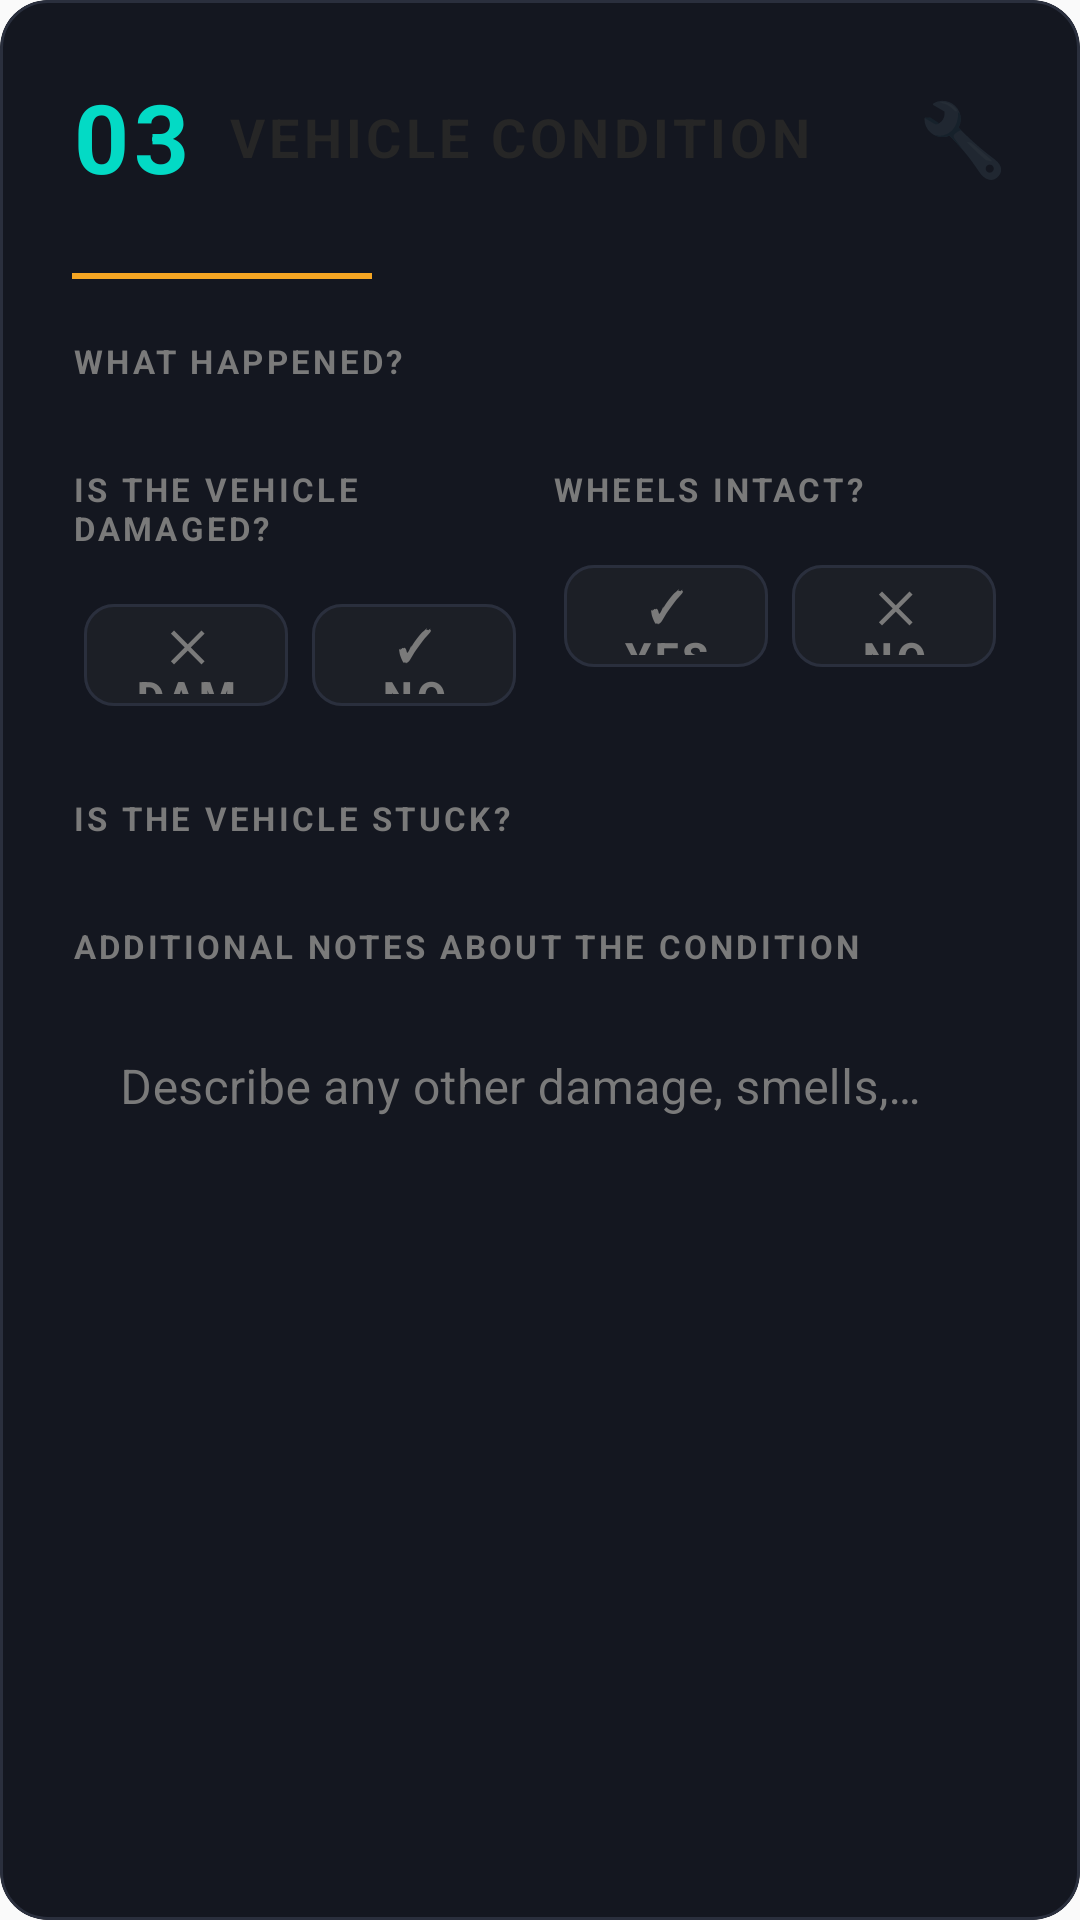

Android layout source for this screen:
<!-- AndroidManifest.xml: application theme Theme.RideCare -->
<!-- res/layout/section_vehicle_condition.xml -->
<?xml version="1.0" encoding="utf-8"?>
<com.google.android.material.card.MaterialCardView
    xmlns:android="http://schemas.android.com/apk/res/android"
    xmlns:app="http://schemas.android.com/apk/res-auto"
    style="@style/Widget.TowDispatch.SectionCard">

    <LinearLayout
        android:layout_width="match_parent"
        android:layout_height="wrap_content"
        android:orientation="vertical"
        android:padding="24dp">

        
        <LinearLayout
            android:layout_width="match_parent"
            android:layout_height="wrap_content"
            android:orientation="horizontal"
            android:gravity="center_vertical"
            android:layout_marginBottom="24dp">

            <TextView
                android:layout_width="wrap_content"
                android:layout_height="wrap_content"
                android:text="@string/num_03"
                style="@style/Widget.TowDispatch.SectionNumber" />

            <TextView
                android:layout_width="0dp"
                android:layout_height="wrap_content"
                android:layout_weight="1"
                android:text="@string/sec_condition"
                style="@style/Widget.TowDispatch.SectionTitle" />

            <TextView
                android:layout_width="wrap_content"
                android:layout_height="wrap_content"
                android:text="🔧"
                android:textSize="24sp"
                android:alpha="0.2" />

        </LinearLayout>

        <View
            android:layout_width="100dp"
            android:layout_height="2dp"
            android:background="@color/accent_amber"
            android:layout_marginBottom="20dp" />

        
        <TextView
            android:layout_width="match_parent"
            android:layout_height="wrap_content"
            android:text="@string/label_what_happened"
            style="@style/Widget.TowDispatch.FieldLabel" />

        <com.google.android.material.chip.ChipGroup
            android:id="@+id/cgIncident"
            android:layout_width="match_parent"
            android:layout_height="wrap_content"
            android:layout_marginBottom="20dp"
            app:singleSelection="true"
            app:selectionRequired="false">

            <com.google.android.material.chip.Chip
                android:id="@+id/chipBreakdown"
                style="@style/Widget.MaterialComponents.Chip.Choice"
                android:text="@string/btn_breakdown"
                app:chipBackgroundColor="@color/bg_steel"
                app:chipStrokeColor="@color/bg_border"
                app:chipStrokeWidth="1dp"
                app:checkedIconVisible="false"
                app:chipCornerRadius="50dp"
                android:textColor="@color/text_muted" />

            <com.google.android.material.chip.Chip
                android:id="@+id/chipAccident"
                style="@style/Widget.MaterialComponents.Chip.Choice"
                android:text="@string/btn_accident"
                app:chipBackgroundColor="@color/bg_steel"
                app:chipStrokeColor="@color/bg_border"
                app:chipStrokeWidth="1dp"
                app:checkedIconVisible="false"
                app:chipCornerRadius="50dp"
                android:textColor="@color/text_muted" />

            <com.google.android.material.chip.Chip
                android:id="@+id/chipFlat"
                style="@style/Widget.MaterialComponents.Chip.Choice"
                android:text="@string/btn_flat"
                app:chipBackgroundColor="@color/bg_steel"
                app:chipStrokeColor="@color/bg_border"
                app:chipStrokeWidth="1dp"
                app:checkedIconVisible="false"
                app:chipCornerRadius="50dp"
                android:textColor="@color/text_muted" />

            <com.google.android.material.chip.Chip
                android:id="@+id/chipBattery"
                style="@style/Widget.MaterialComponents.Chip.Choice"
                android:text="@string/btn_battery"
                app:chipBackgroundColor="@color/bg_steel"
                app:chipStrokeColor="@color/bg_border"
                app:chipStrokeWidth="1dp"
                app:checkedIconVisible="false"
                app:chipCornerRadius="50dp"
                android:textColor="@color/text_muted" />

            <com.google.android.material.chip.Chip
                android:id="@+id/chipOtherIncident"
                style="@style/Widget.MaterialComponents.Chip.Choice"
                android:text="@string/btn_other"
                app:chipBackgroundColor="@color/bg_steel"
                app:chipStrokeColor="@color/bg_border"
                app:chipStrokeWidth="1dp"
                app:checkedIconVisible="false"
                app:chipCornerRadius="50dp"
                android:textColor="@color/text_muted" />

        </com.google.android.material.chip.ChipGroup>

        
        <LinearLayout
            android:layout_width="match_parent"
            android:layout_height="wrap_content"
            android:orientation="horizontal"
            android:layout_marginBottom="20dp">

            
            <LinearLayout
                android:layout_width="0dp"
                android:layout_height="wrap_content"
                android:layout_weight="1"
                android:orientation="vertical"
                android:layout_marginEnd="8dp">

                <TextView
                    android:layout_width="match_parent"
                    android:layout_height="wrap_content"
                    android:text="@string/label_damaged"
                    style="@style/Widget.TowDispatch.FieldLabel" />

                <LinearLayout
                    android:id="@+id/rgDamaged"
                    android:layout_width="match_parent"
                    android:layout_height="wrap_content"
                    android:orientation="horizontal">

                    <com.google.android.material.button.MaterialButton
                        android:id="@+id/btnDamagedYes"
                        style="@style/Widget.TowDispatch.YesNoButton"
                        android:text="@string/btn_damaged_yes"
                        android:textColor="@color/text_muted" />

                    <com.google.android.material.button.MaterialButton
                        android:id="@+id/btnDamagedNo"
                        style="@style/Widget.TowDispatch.YesNoButton"
                        android:text="@string/btn_no_damage"
                        android:textColor="@color/text_muted" />

                </LinearLayout>
            </LinearLayout>

            
            <LinearLayout
                android:layout_width="0dp"
                android:layout_height="wrap_content"
                android:layout_weight="1"
                android:orientation="vertical">

                <TextView
                    android:layout_width="match_parent"
                    android:layout_height="wrap_content"
                    android:text="@string/label_wheels_intact"
                    style="@style/Widget.TowDispatch.FieldLabel" />

                <LinearLayout
                    android:id="@+id/rgWheels"
                    android:layout_width="match_parent"
                    android:layout_height="wrap_content"
                    android:orientation="horizontal">

                    <com.google.android.material.button.MaterialButton
                        android:id="@+id/btnWheelsYes"
                        style="@style/Widget.TowDispatch.YesNoButton"
                        android:text="@string/btn_yes"
                        android:textColor="@color/text_muted" />

                    <com.google.android.material.button.MaterialButton
                        android:id="@+id/btnWheelsNo"
                        style="@style/Widget.TowDispatch.YesNoButton"
                        android:text="@string/btn_no"
                        android:textColor="@color/text_muted" />

                </LinearLayout>
            </LinearLayout>

        </LinearLayout>

        
        <TextView
            android:layout_width="match_parent"
            android:layout_height="wrap_content"
            android:text="@string/label_stuck"
            style="@style/Widget.TowDispatch.FieldLabel" />

        <com.google.android.material.chip.ChipGroup
            android:id="@+id/cgStuck"
            android:layout_width="match_parent"
            android:layout_height="wrap_content"
            android:layout_marginBottom="20dp"
            app:singleSelection="true"
            app:selectionRequired="false">

            <com.google.android.material.chip.Chip
                android:id="@+id/chipNotStuck"
                style="@style/Widget.MaterialComponents.Chip.Choice"
                android:text="@string/btn_not_stuck"
                app:chipBackgroundColor="@color/bg_steel"
                app:chipStrokeColor="@color/bg_border"
                app:chipStrokeWidth="1dp"
                app:checkedIconVisible="false"
                app:chipCornerRadius="50dp"
                android:textColor="@color/text_muted" />

            <com.google.android.material.chip.Chip
                android:id="@+id/chipMud"
                style="@style/Widget.MaterialComponents.Chip.Choice"
                android:text="@string/btn_mud"
                app:chipBackgroundColor="@color/bg_steel"
                app:chipStrokeColor="@color/bg_border"
                app:chipStrokeWidth="1dp"
                app:checkedIconVisible="false"
                app:chipCornerRadius="50dp"
                android:textColor="@color/text_muted" />

            <com.google.android.material.chip.Chip
                android:id="@+id/chipDitch"
                style="@style/Widget.MaterialComponents.Chip.Choice"
                android:text="@string/btn_ditch"
                app:chipBackgroundColor="@color/bg_steel"
                app:chipStrokeColor="@color/bg_border"
                app:chipStrokeWidth="1dp"
                app:checkedIconVisible="false"
                app:chipCornerRadius="50dp"
                android:textColor="@color/text_muted" />

            <com.google.android.material.chip.Chip
                android:id="@+id/chipSand"
                style="@style/Widget.MaterialComponents.Chip.Choice"
                android:text="@string/btn_sand"
                app:chipBackgroundColor="@color/bg_steel"
                app:chipStrokeColor="@color/bg_border"
                app:chipStrokeWidth="1dp"
                app:checkedIconVisible="false"
                app:chipCornerRadius="50dp"
                android:textColor="@color/text_muted" />

        </com.google.android.material.chip.ChipGroup>

        
        <TextView
            android:layout_width="match_parent"
            android:layout_height="wrap_content"
            android:text="@string/label_condition_notes"
            style="@style/Widget.TowDispatch.FieldLabel" />

        <com.google.android.material.textfield.TextInputLayout
            android:id="@+id/layoutConditionNotes"
            style="@style/Widget.TowDispatch.TextInputLayout">

            <com.google.android.material.textfield.TextInputEditText
                android:id="@+id/etConditionNotes"
                style="@style/Widget.TowDispatch.TextInputEditText"
                android:hint="@string/hint_condition_notes"
                android:inputType="textMultiLine|textCapSentences"
                android:minLines="3"
                android:gravity="top" />

        </com.google.android.material.textfield.TextInputLayout>

    </LinearLayout>

</com.google.android.material.card.MaterialCardView>
<!-- resources referenced by this layout -->
<resources>
  <color name="accent_amber">#F5A623</color>
  <color name="bg_border">#2A2F3D</color>
  <color name="bg_steel">#1C1F26</color>
  <color name="text_muted">#7A7A7A</color>
  <string name="btn_accident">💥  Accident</string>
  <string name="btn_battery">🔋  Dead battery</string>
  <string name="btn_breakdown">⚙  Breakdown</string>
  <string name="btn_damaged_yes">✕  Damaged</string>
  <string name="btn_ditch">⬇  Ditch</string>
  <string name="btn_flat">🔴  Flat tyre</string>
  <string name="btn_mud">🪨  Mud</string>
  <string name="btn_no">✕  No</string>
  <string name="btn_no_damage">✓  No damage</string>
  <string name="btn_not_stuck">Not stuck</string>
  <string name="btn_other">Other</string>
  <string name="btn_sand">🏜  Sand</string>
  <string name="btn_yes">✓  Yes</string>
  <string name="hint_condition_notes">Describe any other damage, smells, warning lights…</string>
  <string name="label_condition_notes">ADDITIONAL NOTES ABOUT THE CONDITION</string>
  <string name="label_damaged">IS THE VEHICLE DAMAGED?</string>
  <string name="label_stuck">IS THE VEHICLE STUCK?</string>
  <string name="label_what_happened">WHAT HAPPENED?</string>
  <string name="label_wheels_intact">WHEELS INTACT?</string>
  <string name="num_03">03</string>
  <string name="sec_condition">VEHICLE CONDITION</string>
  <style name="Widget.TowDispatch.FieldLabel">
          <item name="android:layout_width">match_parent</item>
          <item name="android:layout_height">wrap_content</item>
          <item name="android:textColor">@color/text_muted</item>
          <item name="android:textSize">11sp</item>
          <item name="android:textStyle">bold</item>
          <item name="android:letterSpacing">0.1</item>
          <item name="android:layout_marginBottom">8dp</item>
      </style>
  <style name="Widget.TowDispatch.SectionCard">
          <item name="android:layout_width">match_parent</item>
          <item name="android:layout_height">wrap_content</item>
          <item name="android:layout_marginBottom">20dp</item>
          <item name="cardBackgroundColor">@color/bg_panel</item>
          <item name="cardCornerRadius">16dp</item>
          <item name="cardElevation">0dp</item>
          <item name="strokeColor">@color/bg_border</item>
          <item name="strokeWidth">1dp</item>
      </style>
  <style name="Widget.TowDispatch.SectionNumber">
          <item name="android:layout_width">wrap_content</item>
          <item name="android:layout_height">wrap_content</item>
          <item name="android:textColor">@color/teal_200</item>
          <item name="android:textSize">32sp</item>
          <item name="android:textStyle">bold</item>
          <item name="android:letterSpacing">0.05</item>
      </style>
  <style name="Widget.TowDispatch.TextInputEditText" parent="Widget.MaterialComponents.TextInputEditText.OutlinedBox">
          <item name="android:layout_width">match_parent</item>
          <item name="android:layout_height">wrap_content</item>
          <item name="android:textColor">@color/text_primary</item>
          <item name="android:textColorHint">@color/text_muted</item>
          <item name="android:background">@android:color/transparent</item>
      </style>
  <color name="bg_panel">#141720</color>
  <color name="teal_200">#FF03DAC5</color>
  <color name="text_primary">#262626</color>
  <color name="mint">#B0E4CC</color>
  <color name="charcoal">#262626</color>
  <color name="white">#FFFFFF</color>
  <color name="background">#FAFAFA</color>
  <color name="status_bar">#262626</color>
  <color name="text_secondary">#6A6A6A</color>
  <color name="text_hint">#C0C0C0</color>
</resources>
